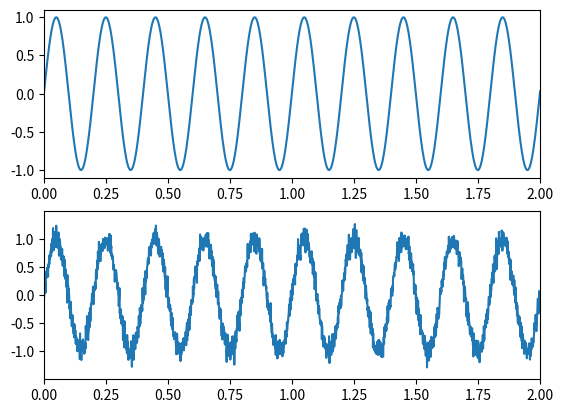
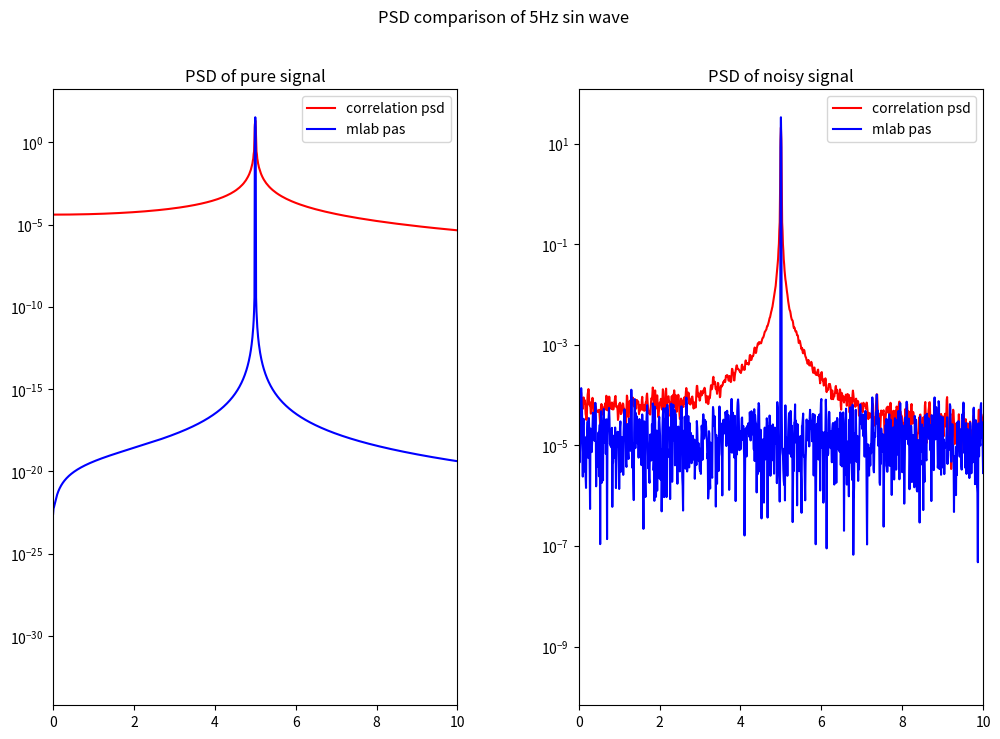

Here is the Python script that generated these plots, in order:
import numpy as np
import matplotlib.pyplot as plt
import matplotlib.mlab as mlab


def acorr(x):

    # Make sure data is a numpy array and make copy
    x = np.asarray(x)
    y = np.copy(x)

    n = len(x)
    lags = np.arange(0, n, 1)
    acorr = []

    # Calculate autocorrelation
    for lag in lags:
        if lag == 0:
            c = (x * y).sum()
            acorr.append(c)
        else:
            x = x[1:]
            y = y[:n-lag]
            c = (x * y).sum()
            acorr.append(c)

    return acorr



def psd_auto(data, Fs):

    # Remove the mean from the signal
    data = data - np.mean(data)

    # Compute the autocorrelation of the data
    rxx = np.correlate(data, data, mode='same')

    # Normalize the autocorrelated data between -1 and 1
    rxx_max = np.max(rxx)
    rxx = rxx / rxx_max

    # Apply a window to the correlated data
    window = np.hanning(len(rxx))
    rxx = rxx * window

    # Take the magnitude of the fft of the autocorrelated data
    pxx = np.fft.rfft(rxx)
    pxx = np.abs(pxx) / Fs

    # Determine the frequencies
    freq = np.fft.rfftfreq(len(rxx), 1 / Fs)

    return pxx, freq





t = np.arange(0, 100, .001)
ts = t[1] - t[0]
fs = 1/ts
f_nyq = 1 / (2 * ts)
print(ts)
print(fs)

f = 5
sin = np.sin(f * 2 * np.pi * t)
nse = np.random.normal(0, 0.1, len(sin))
signal = sin + nse

plt.subplot(211)
plt.plot(t, sin)
plt.xlim(0, 2)
plt.subplot(212)
plt.plot(t, signal)
plt.xlim(0, 2)
plt.show()

sin_x = sin - np.mean(sin)
signal_x = signal - np.mean(signal)

corr = np.correlate(sin_x, sin_x, mode='same')
corr_max = np.max(corr)
print("len(corr): " + str(len(corr)))
corr = corr / corr_max

sig_corr = np.correlate(signal_x, signal_x, mode='same')
sig_corr_max = np.max(sig_corr)
print("len(sig_corr): " + str(len(sig_corr)))
sig_corr = sig_corr / sig_corr_max


window1 = np.hanning(len(corr))
corr = corr * window1
window2 = np.hanning(len(sig_corr))
sig_corr = sig_corr * window2

x = np.fft.rfft(corr)
x = np.abs(x) / fs
print("len(x): " + str(len(x)))
freq = np.fft.rfftfreq(len(corr), 1/fs)
print("len(freq): " + str(len(freq)))
print(freq[0:20])

sig_x = np.fft.rfft(sig_corr)
sig_x = np.abs(sig_x) / fs
print("len(sig_x): " + str(len(sig_x)))
sig_freq = np.fft.rfftfreq(len(sig_corr), 1/fs)
print("len(freq): " + str(len(sig_freq)))
print(sig_freq[0:20])

pxx, fxx = mlab.psd(sin, NFFT=len(sin), Fs=fs)
print("len(pxx): " + str(len(pxx)))
print("len(fxx): " + str(len(fxx)))

sig_pxx, sig_fxx = mlab.psd(signal, NFFT=len(signal), Fs=fs)
print("len(sig_pxx): " + str(len(sig_pxx)))
print("len(sig_fxx): " + str(len(sig_fxx)))

fig = plt.figure(figsize=(12, 8))
fig.subplots_adjust(wspace=0.3, hspace=0.3)
fig.suptitle("PSD comparison of 5Hz sin wave")
plt.subplot(121)
plt.semilogy(freq, x, 'r', label='correlation psd')
plt.semilogy(fxx, pxx, 'b', label='mlab pas')
plt.xlim(0, 10)
plt.title("PSD of pure signal")
plt.legend()
plt.subplot(122)
plt.semilogy(sig_freq, sig_x, 'r', label='correlation psd')
plt.semilogy(sig_fxx, sig_pxx, 'b', label='mlab pas')
plt.xlim(0, 10)
plt.title("PSD of noisy signal")
plt.legend()
plt.show()

pxx_int = np.trapz(pxx, dx=0.01)
x_int = np.trapz(x, dx=0.01)
sig_int = np.trapz(sig_x, dx=0.01)
print(pxx_int)
print(x_int)
print(sig_int)

print(np.max(x))
print(np.max(pxx))
print(np.max(sig_x))
print(np.max(sig_pxx))
